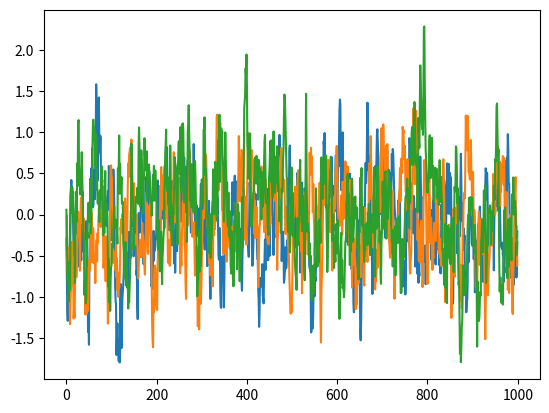

Write the Python code that produced this figure.
import numpy as np

class OUNoise:
    def __init__(self, num_actions, mu=0, theta=0.15, sigma=0.3):
        self.num_actions = num_actions
        self.mu = mu
        self.theta = theta
        self.sigma = sigma

        self.reset()

    def generate(self):
        x = self.state
        dx = self.theta * (self.mu - x) + self.sigma * np.random.randn(len(x))
        self.state = x + dx
        return self.state

    def reset(self):
        self.state = np.ones(self.num_actions) * self.mu

if __name__ == "__main__":
    noise = OUNoise(3)
    outputs = []
    for _ in range(1000):
        outputs.append(noise.generate())
    import matplotlib.pyplot as plt
    plt.plot(outputs)
    plt.show()

